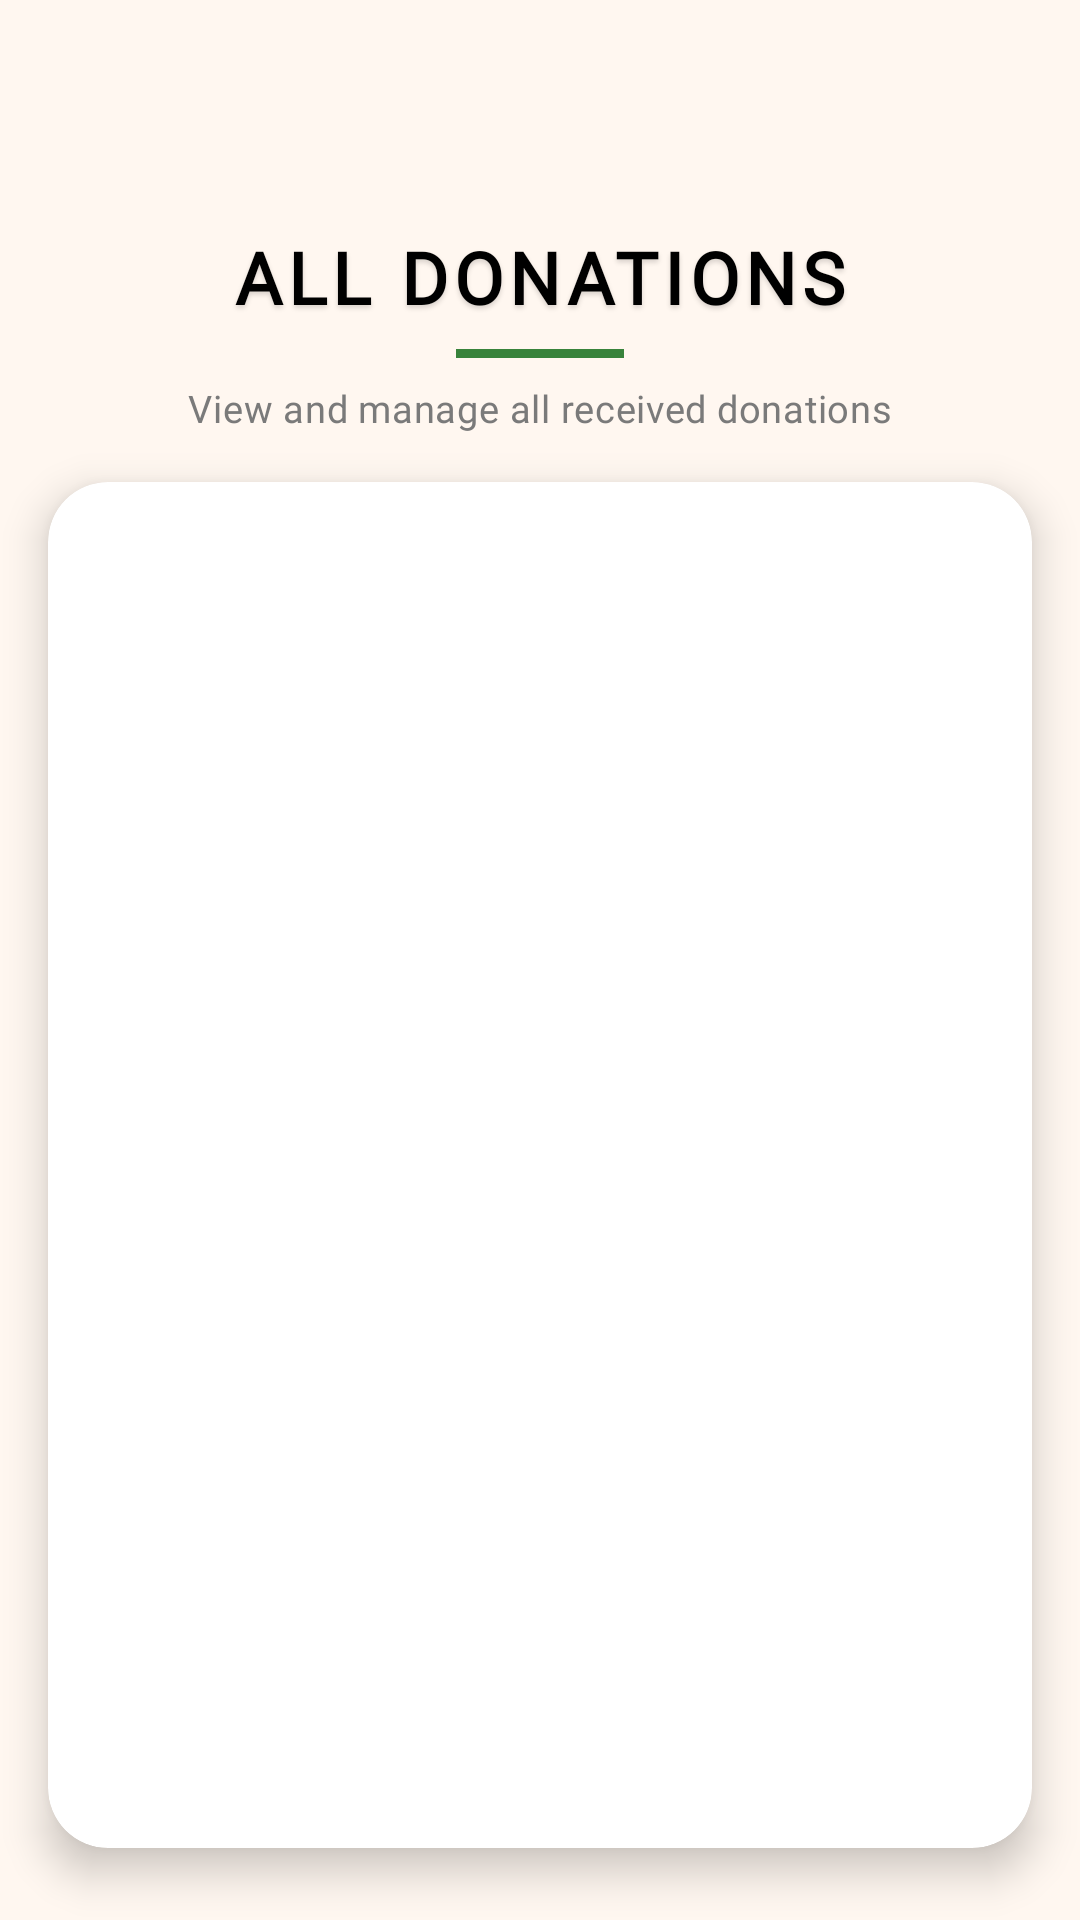

This screen was rendered from an Android layout file. Write that file and the resources it references.
<!-- AndroidManifest.xml: application theme Theme.Alabaster -->
<!-- res/layout/activity_admin_donations.xml -->
<?xml version="1.0" encoding="utf-8"?>
<androidx.constraintlayout.widget.ConstraintLayout
    xmlns:android="http://schemas.android.com/apk/res/android"
    xmlns:app="http://schemas.android.com/apk/res-auto"
    xmlns:tools="http://schemas.android.com/tools"
    android:id="@+id/main"
    android:layout_width="match_parent"
    android:layout_height="match_parent"
    android:background="#FFF7F0"
    tools:context=".admin.AdminDonationsActivity">

    
    <ImageView
        android:id="@+id/backgroundImage"
        android:layout_width="0dp"
        android:layout_height="0dp"
        android:scaleType="centerCrop"
        android:src="@drawable/admin_bg"
        app:layout_constraintTop_toTopOf="parent"
        app:layout_constraintBottom_toBottomOf="parent"
        app:layout_constraintStart_toStartOf="parent"
        app:layout_constraintEnd_toEndOf="parent" />

    
    <ImageView
        android:id="@+id/ivBack"
        android:layout_width="52dp"
        android:layout_height="52dp"
        android:padding="8dp"
        android:src="@drawable/back_icon"
        android:contentDescription="Back"
        android:background="?attr/selectableItemBackgroundBorderless"
        app:tint="@android:color/black"
        app:layout_constraintTop_toTopOf="parent"
        app:layout_constraintStart_toStartOf="parent"
        android:layout_marginStart="18dp"
        android:layout_marginTop="18dp" />

    
    <LinearLayout
        android:id="@+id/titleSection"
        android:layout_width="wrap_content"
        android:layout_height="wrap_content"
        android:orientation="vertical"
        android:gravity="center_horizontal"
        app:layout_constraintTop_toBottomOf="@id/ivBack"
        app:layout_constraintStart_toStartOf="parent"
        app:layout_constraintEnd_toEndOf="parent"
        android:layout_marginTop="6dp">

        <TextView
            android:id="@+id/tvHeaderTitle"
            android:layout_width="wrap_content"
            android:layout_height="wrap_content"
            android:text="ALL DONATIONS"
            android:textColor="@android:color/black"
            android:textSize="24sp"
            android:textStyle="bold"
            android:fontFamily="@font/comfortaa_regular"
            android:letterSpacing="0.08"
            android:shadowColor="#26000000"
            android:shadowDx="0"
            android:shadowDy="3"
            android:shadowRadius="4"
            android:elevation="3dp"
            android:layout_marginBottom="2dp" />

        
        <View
            android:layout_width="56dp"
            android:layout_height="3dp"
            android:layout_marginTop="6dp"
            android:background="#2E7D32"
            android:alpha="0.95"
            android:layout_gravity="center_horizontal"
            android:layout_marginBottom="6dp" />

        <TextView
            android:id="@+id/tvSubtitle"
            android:layout_width="wrap_content"
            android:layout_height="wrap_content"
            android:text="View and manage all received donations"
            android:textColor="#7A7A7A"
            android:textSize="12.5sp"
            android:fontFamily="@font/comfortaa_regular"
            android:layout_marginTop="2dp"
            android:letterSpacing="0.02" />
    </LinearLayout>

    
    <androidx.cardview.widget.CardView
        android:id="@+id/cardContainer"
        android:layout_width="0dp"
        android:layout_height="0dp"
        android:layout_marginHorizontal="16dp"
        android:layout_marginTop="16dp"
        android:layout_marginBottom="24dp"
        app:cardCornerRadius="20dp"
        app:cardElevation="8dp"
        app:cardBackgroundColor="@android:color/white"
        app:layout_constraintTop_toBottomOf="@id/titleSection"
        app:layout_constraintStart_toStartOf="parent"
        app:layout_constraintEnd_toEndOf="parent"
        app:layout_constraintBottom_toBottomOf="parent">

        <androidx.recyclerview.widget.RecyclerView
            android:id="@+id/rvDonations"
            android:layout_width="match_parent"
            android:layout_height="match_parent"
            android:padding="12dp"
            android:clipToPadding="false" />
    </androidx.cardview.widget.CardView>

</androidx.constraintlayout.widget.ConstraintLayout>
<!-- resources referenced by this layout -->
<resources>
  <style name="Theme.Alabaster" parent="Base.Theme.Alabaster" />
  <style name="Base.Theme.Alabaster" parent="Theme.Material3.DayNight.NoActionBar">
          
          
          <item name="colorPrimary">@android:color/black</item>
          <item name="colorPrimaryContainer">@android:color/black</item>
          <item name="colorOnPrimary">@android:color/white</item>
          <item name="colorSecondary">@android:color/black</item>
      </style>
</resources>
